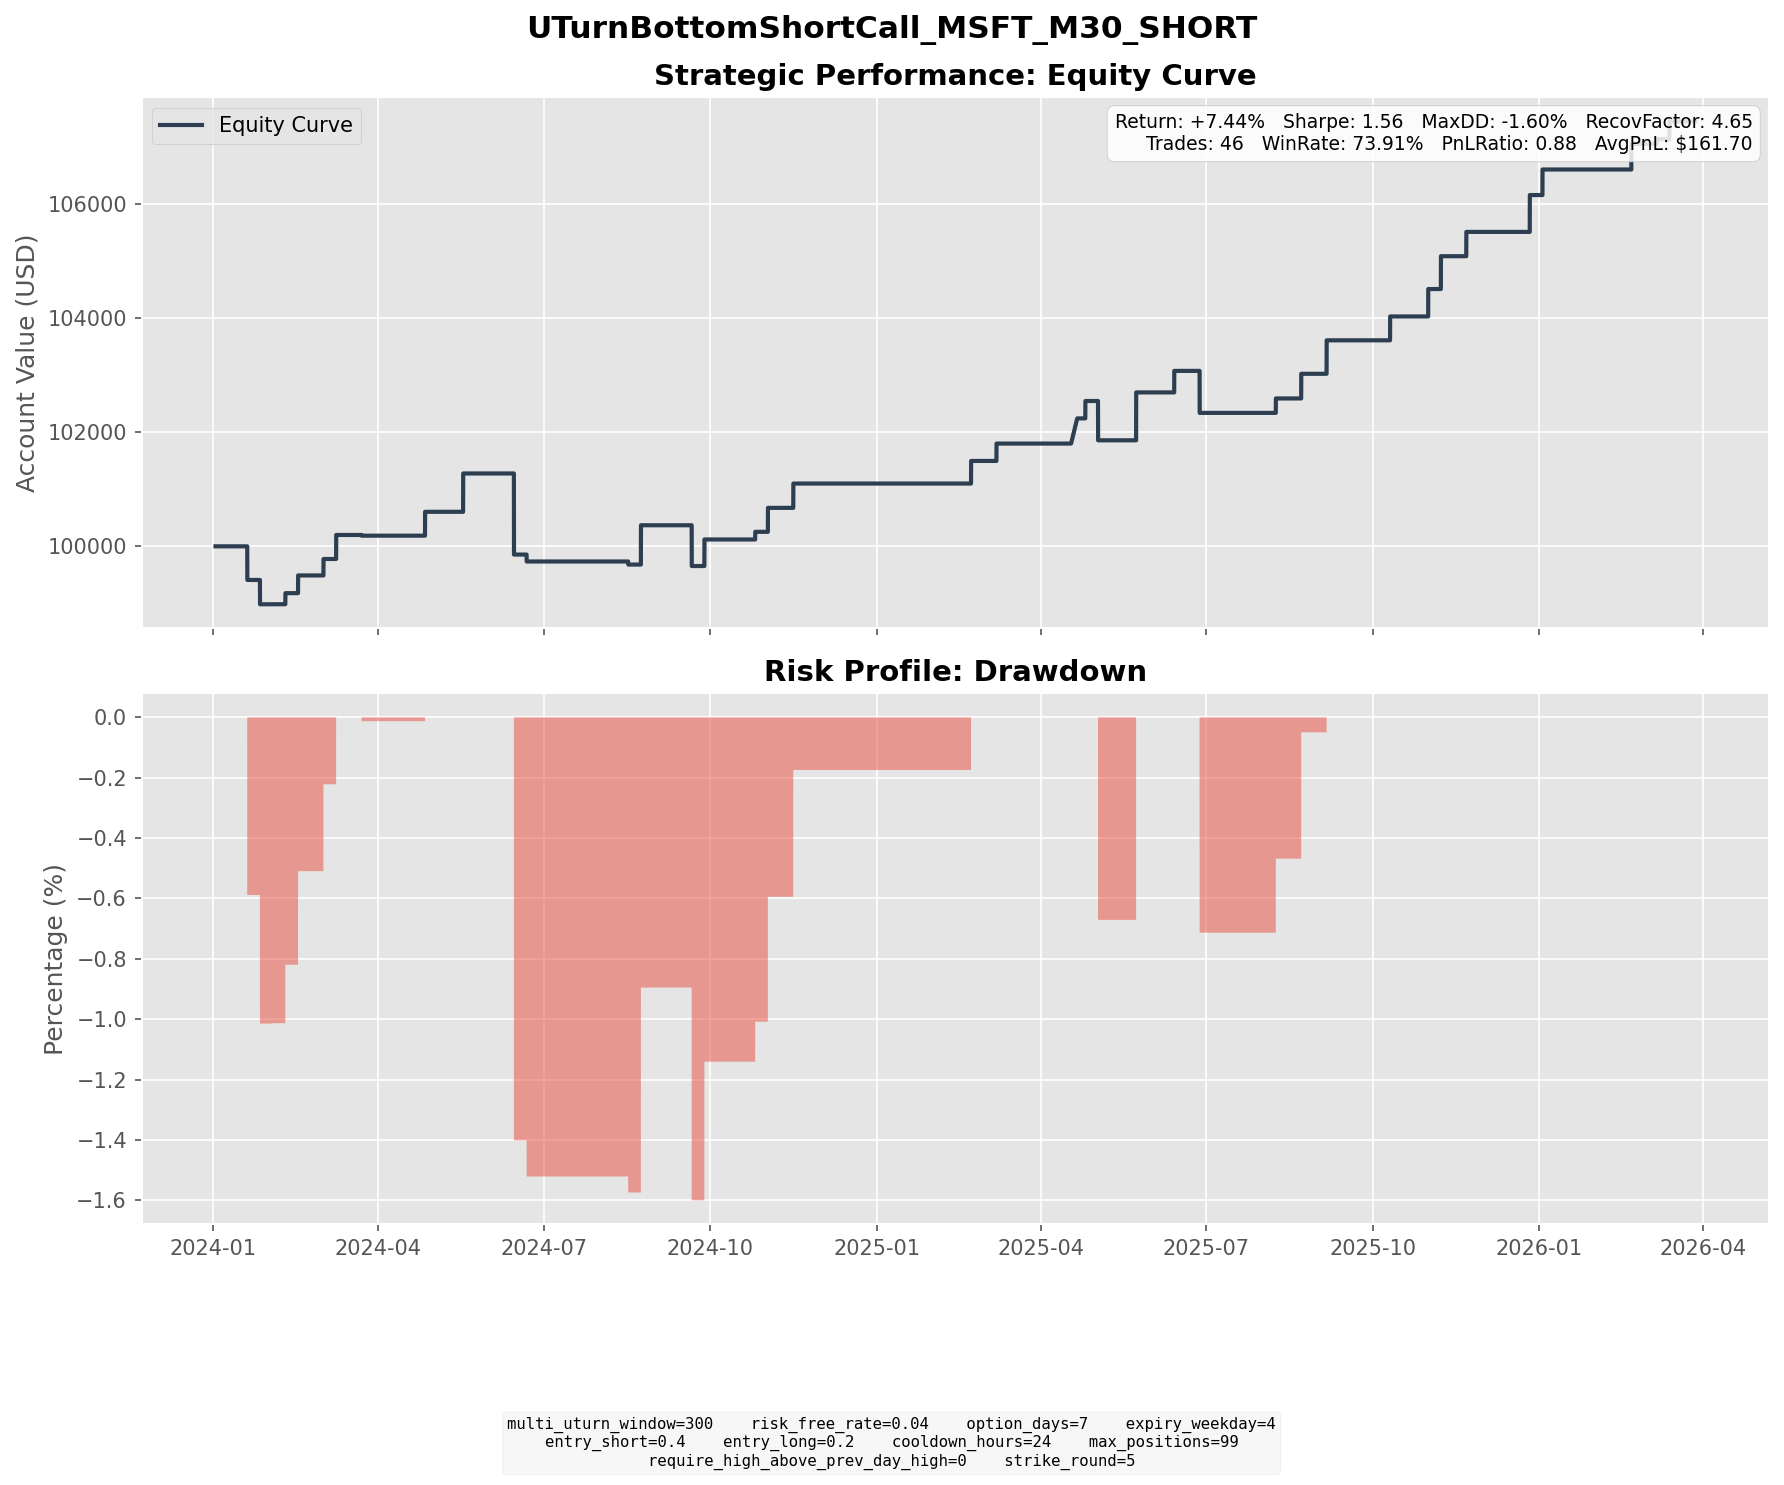

Values plotted in this chart, from the file beside it:
entry_dt, lock_dt, lock_reason, settlement_dt, close_reason, k1, k2, short_prem, long_prem, net_credit, short_settle, long_settle, final_pnl
2024-01-10 15:00:00, 2024-01-10 15:00:00, direct_entry, 2024-01-19 16:00:00, expiry, 390, 400, 4.965, 2.25, 2.715, 8.6, 0.0000, -5.885
2024-01-16 09:30:00, 2024-01-16 09:30:00, direct_entry, 2024-01-26 16:00:00, expiry, 395, 410, 7.274, 2.575, 4.699, 8.96, 0.0000, -4.261
2024-01-22 07:30:00, 2024-01-22 07:30:00, direct_entry, 2024-02-02 16:00:00, expiry, 405, 420, 7.201, 2.708, 4.493, 6.2, 0.0000, -1.707
2024-01-25 09:00:00, 2024-01-25 09:00:00, direct_entry, 2024-02-02 16:00:00, expiry, 410, 420, 5.452, 2.531, 2.921, 1.2, 0.0000, 1.721
2024-01-30 04:00:00, 2024-01-30 04:00:00, direct_entry, 2024-02-09 16:00:00, expiry, 420, 430, 6.014, 3.098, 2.917, 0.9800, 0.0000, 1.937
2024-02-09 09:00:00, 2024-02-09 09:00:00, direct_entry, 2024-02-16 16:00:00, expiry, 420, 430, 5.711, 2.61, 3.101, 0.0000, 0.0000, 3.101
2024-02-23 09:30:00, 2024-02-23 09:30:00, direct_entry, 2024-03-01 16:00:00, expiry, 420, 430, 5.204, 2.325, 2.88, 0.0000, 0.0000, 2.88
2024-02-26 09:30:00, 2024-02-26 09:30:00, direct_entry, 2024-03-08 16:00:00, expiry, 415, 430, 6.726, 2.52, 4.205, 0.0000, 0.0000, 4.205
2024-03-14 08:00:00, 2024-03-14 08:00:00, direct_entry, 2024-03-22 16:00:00, expiry, 425, 435, 5.651, 2.706, 2.945, 3.07, 0.0000, -0.1252
2024-04-15 10:00:00, 2024-04-15 10:00:00, direct_entry, 2024-04-26 16:00:00, expiry, 430, 445, 6.811, 2.633, 4.179, 0.0000, 0.0000, 4.179
2024-05-06 17:30:00, 2024-05-06 17:30:00, direct_entry, 2024-05-17 16:00:00, expiry, 420, 435, 6.729, 2.514, 4.215, 0.2100, 0.0000, 4.005
2024-05-10 15:30:00, 2024-05-10 15:30:00, direct_entry, 2024-05-17 16:00:00, expiry, 420, 430, 5.225, 2.309, 2.916, 0.2100, 0.0000, 2.706
2024-06-05 06:30:00, 2024-06-05 06:30:00, direct_entry, 2024-06-14 16:00:00, expiry, 425, 435, 5.54, 2.739, 2.802, 17.6, 7.6, -7.198
2024-06-06 18:30:00, 2024-06-06 18:30:00, direct_entry, 2024-06-14 16:00:00, expiry, 430, 440, 5.726, 2.724, 3.002, 12.6, 2.6, -6.997
2024-06-12 12:00:00, 2024-06-12 12:00:00, direct_entry, 2024-06-21 16:00:00, expiry, 445, 460, 6.285, 2.236, 4.049, 5.26, 0.0000, -1.211
2024-08-07 10:30:00, 2024-08-07 10:30:00, direct_entry, 2024-08-16 16:00:00, expiry, 415, 425, 5.732, 2.8, 2.932, 3.47, 0.0000, -0.5380
2024-08-13 15:00:00, 2024-08-13 15:00:00, direct_entry, 2024-08-23 16:00:00, expiry, 420, 435, 6.384, 2.263, 4.122, 0.0000, 0.0000, 4.122
2024-08-14 18:00:00, 2024-08-14 18:00:00, direct_entry, 2024-08-23 16:00:00, expiry, 425, 435, 5.331, 2.574, 2.757, 0.0000, 0.0000, 2.757
2024-09-10 09:00:00, 2024-09-10 09:00:00, direct_entry, 2024-09-20 16:00:00, expiry, 415, 425, 5.78, 2.919, 2.861, 20.27, 10.27, -7.139
2024-09-18 08:00:00, 2024-09-18 08:00:00, direct_entry, 2024-09-27 16:00:00, expiry, 440, 455, 7.425, 2.774, 4.651, 0.0000, 0.0000, 4.651
2024-10-15 09:30:00, 2024-10-15 09:30:00, direct_entry, 2024-10-25 16:00:00, expiry, 425, 440, 7.317, 2.755, 4.561, 3.22, 0.0000, 1.341
2024-10-23 09:30:00, 2024-10-23 09:30:00, direct_entry, 2024-11-01 16:00:00, expiry, 435, 450, 6.494, 2.3, 4.194, 0.0000, 0.0000, 4.194
2024-11-07 15:30:00, 2024-11-07 15:30:00, direct_entry, 2024-11-15 16:00:00, expiry, 430, 445, 6.296, 2.042, 4.255, 0.0000, 0.0000, 4.255
2025-02-10 09:30:00, 2025-02-10 09:30:00, direct_entry, 2025-02-21 16:00:00, expiry, 420, 435, 6.294, 2.337, 3.957, 0.0000, 0.0000, 3.957
2025-02-27 09:30:00, 2025-02-27 09:30:00, direct_entry, 2025-03-07 16:00:00, expiry, 405, 415, 5.684, 2.642, 3.042, 0.0000, 0.0000, 3.042
2025-04-11 08:30:00, 2025-04-11 08:30:00, direct_entry, 2025-04-21 04:00:00, expiry, 385, 400, 6.052, 1.645, 4.407, 0.0000, 0.0000, 4.407
2025-04-15 10:00:00, 2025-04-15 10:00:00, direct_entry, 2025-04-25 16:00:00, expiry, 390, 405, 7.132, 2.479, 4.653, 1.61, 0.0000, 3.043
2025-04-24 15:00:00, 2025-04-24 15:00:00, direct_entry, 2025-05-02 16:00:00, expiry, 390, 400, 5.666, 2.547, 3.119, 45.24, 35.24, -6.881
2025-05-12 08:00:00, 2025-05-12 08:00:00, direct_entry, 2025-05-23 16:00:00, expiry, 455, 470, 7.133, 2.921, 4.212, 0.0000, 0.0000, 4.212
2025-05-15 13:30:00, 2025-05-15 13:30:00, direct_entry, 2025-05-23 16:00:00, expiry, 460, 475, 6.407, 2.232, 4.175, 0.0000, 0.0000, 4.175
2025-06-04 08:00:00, 2025-06-04 08:00:00, direct_entry, 2025-06-13 16:00:00, expiry, 470, 485, 6.404, 2.416, 3.988, 4.74, 0.0000, -0.7522
2025-06-06 10:30:00, 2025-06-06 10:30:00, direct_entry, 2025-06-13 16:00:00, expiry, 475, 490, 6.942, 2.422, 4.52, 0.0000, 0.0000, 4.52
2025-06-18 18:00:00, 2025-06-18 18:00:00, direct_entry, 2025-06-27 16:00:00, expiry, 485, 500, 7.747, 3.101, 4.646, 12, 0.0000, -7.354
2025-07-29 07:30:00, 2025-07-29 07:30:00, direct_entry, 2025-08-08 16:00:00, expiry, 520, 535, 8.326, 3.757, 4.569, 2.04, 0.0000, 2.529
2025-08-15 14:00:00, 2025-08-15 14:00:00, direct_entry, 2025-08-22 16:00:00, expiry, 530, 545, 6.948, 2.633, 4.315, 0.0000, 0.0000, 4.315
2025-08-27 16:00:00, 2025-08-27 16:00:00, direct_entry, 2025-09-05 16:00:00, expiry, 510, 530, 8.465, 2.607, 5.858, 0.0000, 0.0000, 5.858
2025-09-30 16:00:00, 2025-09-30 16:00:00, direct_entry, 2025-10-10 16:00:00, expiry, 525, 540, 7.416, 3.237, 4.179, 0.0000, 0.0000, 4.179
2025-10-24 06:30:00, 2025-10-24 06:30:00, direct_entry, 2025-10-31 16:00:00, expiry, 525, 540, 7.978, 3.178, 4.8, 0.0000, 0.0000, 4.8
2025-10-27 11:00:00, 2025-10-27 11:00:00, direct_entry, 2025-11-07 16:00:00, expiry, 540, 560, 9.091, 3.346, 5.746, 0.0000, 0.0000, 5.746
2025-11-10 16:30:00, 2025-11-10 16:30:00, direct_entry, 2025-11-21 16:00:00, expiry, 515, 530, 7.727, 3.472, 4.254, 0.0000, 0.0000, 4.254
2025-12-17 15:00:00, 2025-12-17 15:00:00, direct_entry, 2025-12-26 16:00:00, expiry, 485, 500, 6.947, 2.712, 4.235, 2.26, 0.0000, 1.975
2025-12-19 10:00:00, 2025-12-19 10:00:00, direct_entry, 2025-12-26 16:00:00, expiry, 490, 505, 6.987, 2.512, 4.475, 0.0000, 0.0000, 4.475
2025-12-22 08:30:00, 2025-12-22 08:30:00, direct_entry, 2026-01-02 16:00:00, expiry, 495, 510, 8.1, 3.625, 4.476, 0.0000, 0.0000, 4.476
2026-02-10 11:00:00, 2026-02-10 11:00:00, direct_entry, 2026-02-20 16:00:00, expiry, 425, 440, 7.161, 2.672, 4.488, 0.0000, 0.0000, 4.488
2026-02-26 10:00:00, 2026-02-26 10:00:00, direct_entry, 2026-03-06 16:00:00, expiry, 405, 420, 6.438, 2.015, 4.423, 3.6, 0.0000, 0.8226
2026-03-06 12:00:00, 2026-03-06 12:00:00, direct_entry, 2026-03-13 16:00:00, expiry, 415, 425, 5.647, 2.54, 3.107, 0.0000, 0.0000, 3.107
